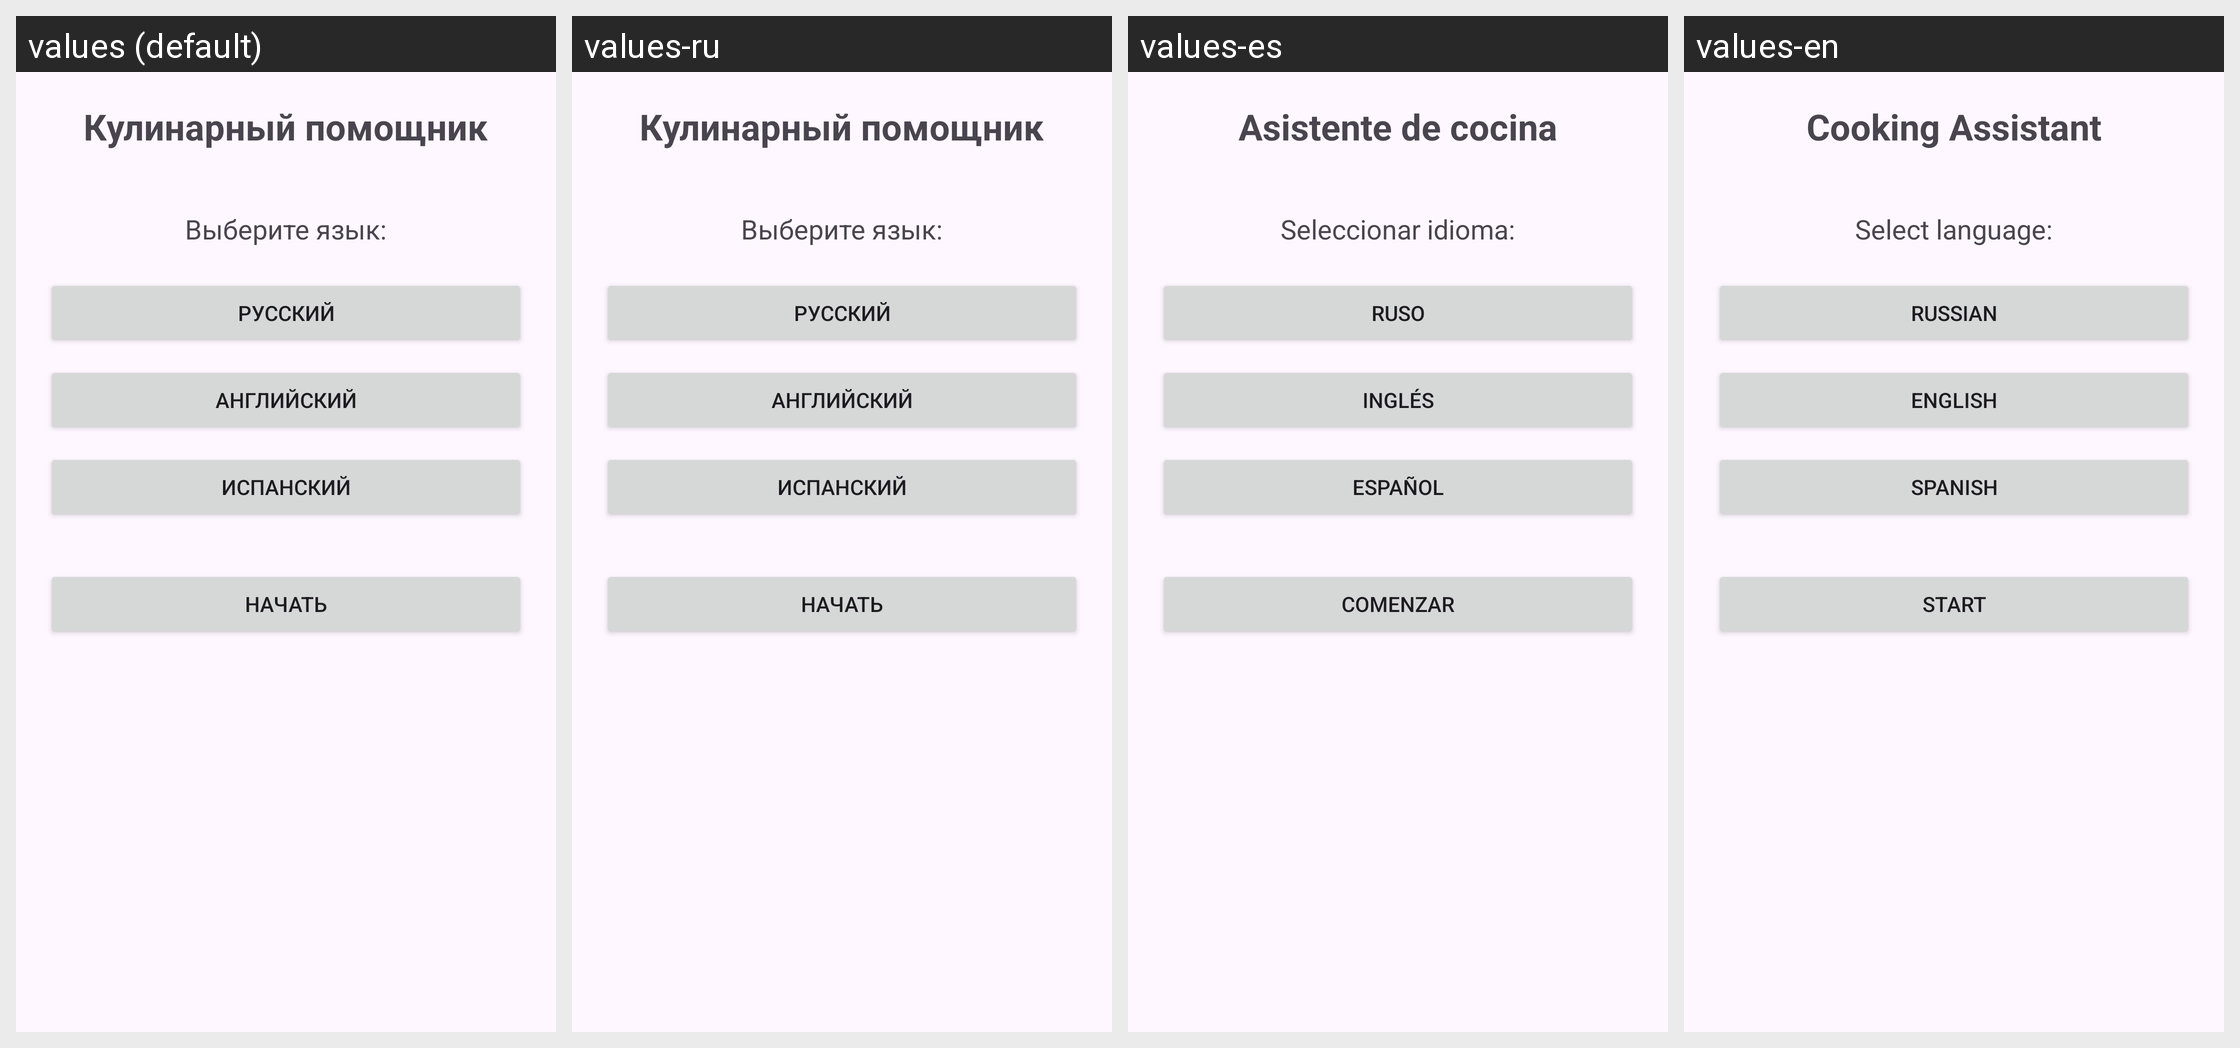

The Android screen above is rendered under several locales of the same app. Produce the string resources it draws, with the default and per-locale values.
Android screen res/layout/activity_main.xml rendered under 4 locales, left to right: values (default), values-ru, values-es, values-en. Device: Nexus 5 (rendered at 1080×1920; each locale shown at half size, 540×960, under a caption strip naming it); theme Theme.CookingRecipes.
Strings drawn on this screen, with the default value and each locale's value (text and hints the layout hard-codes, and strings that could not be matched under every locale, appear in the picture but are not listed):

app_name
  values: Кулинарный помощник
  values-ru: Кулинарный помощник
  values-es: Asistente de cocina
  values-en: Cooking Assistant

select_language
  values: Выберите язык:
  values-ru: Выберите язык:
  values-es: Seleccionar idioma:
  values-en: Select language:

russian
  values: Русский
  values-ru: Русский
  values-es: Ruso
  values-en: Russian

english
  values: Английский
  values-ru: Английский
  values-es: Inglés
  values-en: English

spanish
  values: Испанский
  values-ru: Испанский
  values-es: Español
  values-en: Spanish

start
  values: Начать
  values-ru: Начать
  values-es: Comenzar
  values-en: Start
